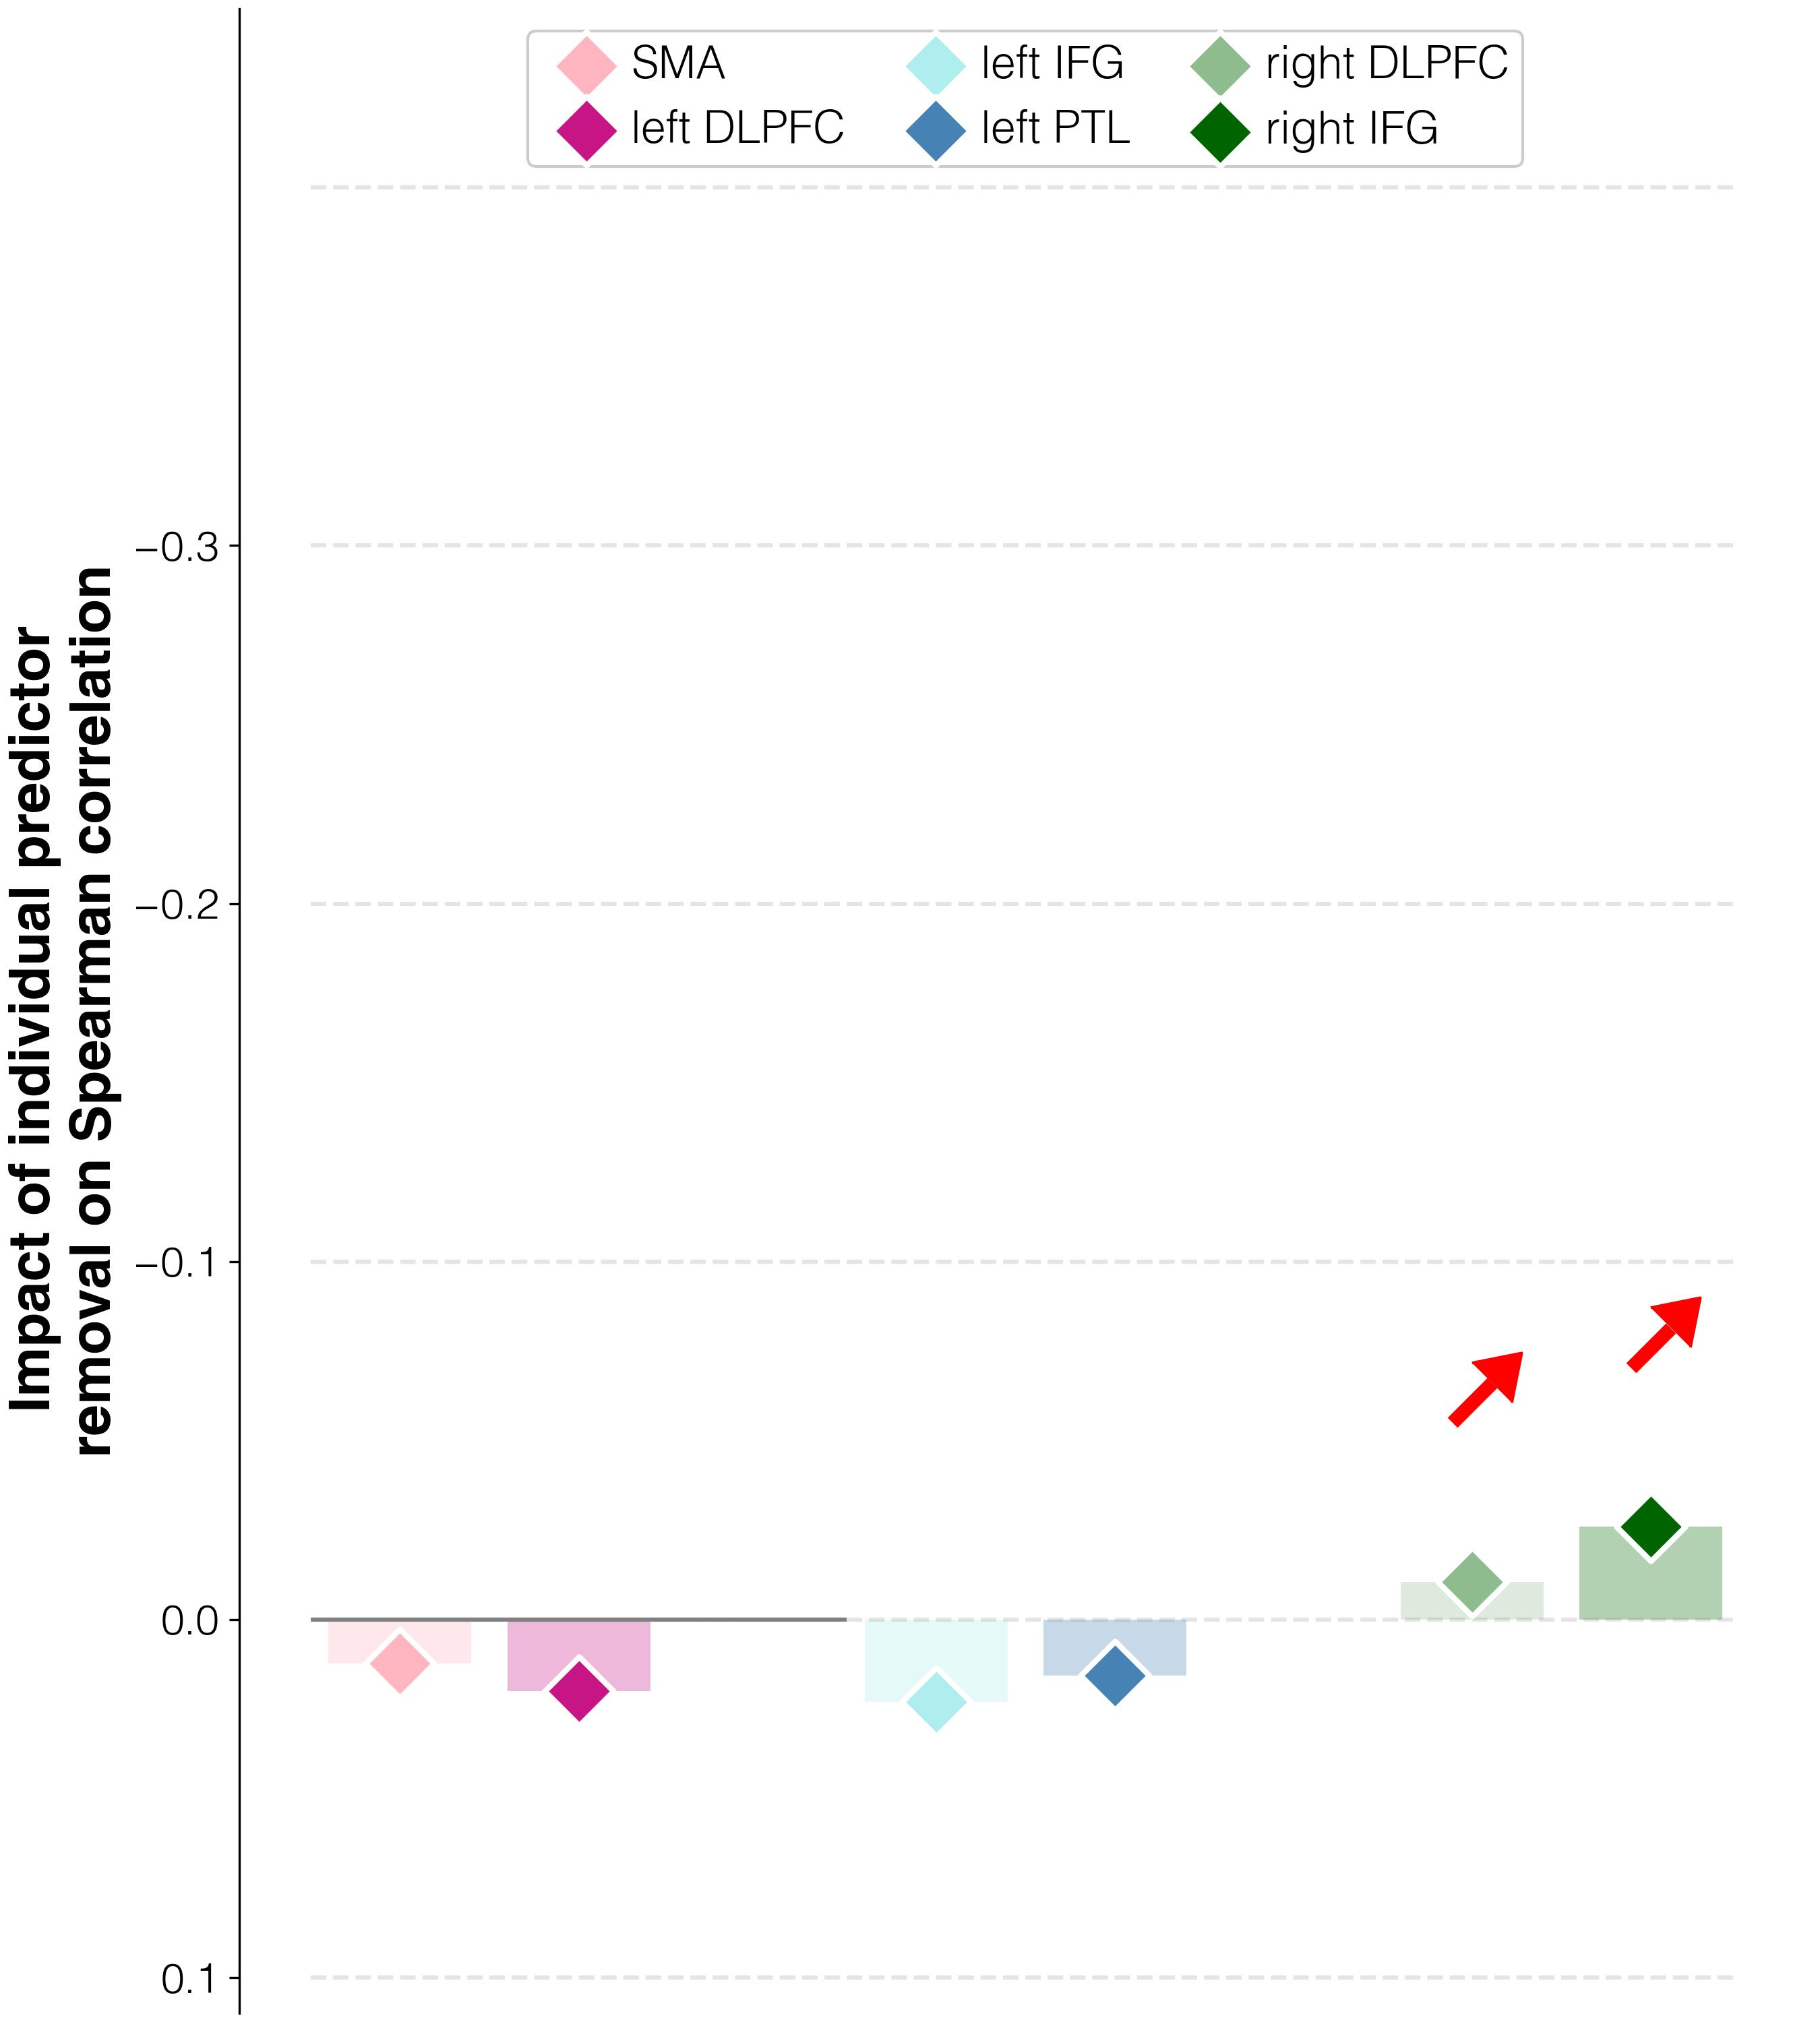

Source data for this figure (header and first rows):
target	predictor	average_removal_impact_on_spearman_rho	95%_CI	FDR_p	raw_p
correlations T3-T1	activations T3 and L_SMA_T3 T3	0.01212	(-0.03571, 0.14763)	0.001	0.5691
correlations T3-T1	activations T3 and L_DLPFC_T3 T3	0.01984	(-0.02667, 0.16001)	0.002	0.6116
correlations T3-T1	activations T3 and L_IFGorb_T3 T3	0.02296	(-0.02476, 0.16095)	0.0006	0.6281
correlations T3-T1	activations T3 and L_PTL_T3 T3	0.01551	(-0.03143, 0.15095)	0.001	0.588
correlations T3-T1	activations T3 and R_DLPFC_T3 T3	-0.01064	(-0.05857, 0.13333)	0.001	0.4422
correlations T3-T1	activations T3 and R_IFGorb_T3 T3	-0.02595	(-0.07429, 0.11762)	0.001	0.3557
